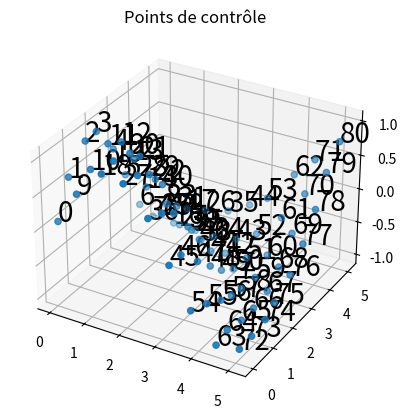
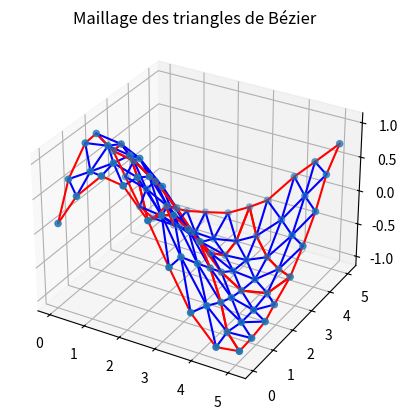
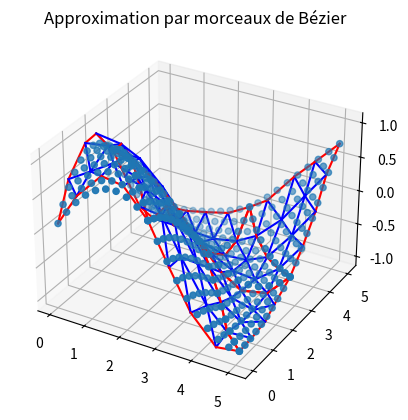
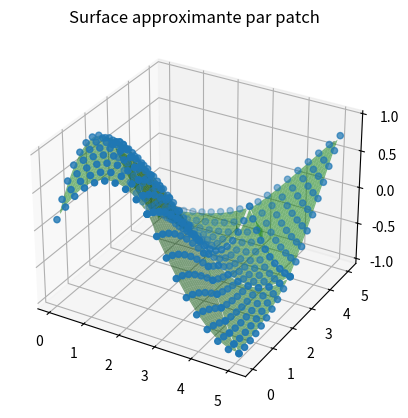

Recreate these plots in Python, in order.
import numpy as np
import random as rd
import matplotlib.pyplot as plt
import scipy.sparse as scps
import scipy.interpolate as interp

def maillage(n, min, max, bruit, f, ordre = 2) :
# creation d'un maillage
# entrees:
#   - n : nombre de quadrillage
#   - min : borne inferieure de l'intervalle
#   - max : borne superieure de l'intervalle
#   - bruit : amplitude du bruit
#   - f : fonction a approximer
#   - ordre : ordre de l'approximation
# sorties:
#   - coord : Matrice des coordonnees des points de contrôle
#   - triangle : Matrice des indices des points des triangles

    quad = n*ordre + 1
    # creation des points de controle
    coordtemp = np.zeros((quad**2, 2))
    coord = np.zeros((quad**2, 3))
    for i in range(quad):
        for j in range(quad):
            coordtemp[i*quad+j] = [min + (max-min)*i/(quad-1) + bruit*rd.random(), min + (max-min)*j/(quad-1)+ bruit*rd.random()]
            coord[i*quad+j] = [coordtemp[i*quad+j][0], coordtemp[i*quad+j][1], f(coordtemp[i*quad+j][0], coordtemp[i*quad+j][1])]
    
    # creation des triangles
    triangle  = np.zeros((2*(n**2), (ordre+1)*(ordre+2)//2), dtype=int)
    for i in range(n):
        for j in range(n):
            ind = 2*(i*n +j)
            l1 = []
            l2 = []
            for k in range(ordre+1):
                for l in range(ordre+1-k):
                    l1.append((i*ordre + k)*quad + j*ordre + l)
            for k in range(ordre, -1, -1):
                for l in range(ordre-k, ordre+1):
                    l2.append((i*ordre + k)*quad + j*ordre + l)
            triangle[ind] = l1
            triangle[ind+1] = l2
    return coord, triangle

def affichage_maillage(coord, triangle, fig, ordre = 2):
# affichage d'un maillage
# entrees:
#   - coord : Matrice des coordonnees des points de contrôle
#   - triangle : Matrice des indices des points des triangles
#   - fig : figure sur laquelle afficher le maillage
#   - ordre : ordre de l'approximation
    for t in triangle:
        for i in range(ordre):
            for j in range(ordre-i):
                ind = (ordre+1)*(ordre+2)//2-(ordre+1-i)*(ordre+2-i)//2+j
                if i == 0:
                    fig.plot([coord[t[ind], 0], coord[t[ind+1],0]], [coord[t[ind],1], coord[t[ind+1],1]],[coord[t[ind],2], coord[t[ind+1],2]], 'r')
                else : 
                    fig.plot([coord[t[ind], 0], coord[t[ind+1],0]], [coord[t[ind],1], coord[t[ind+1],1]],[coord[t[ind],2], coord[t[ind+1],2]], 'b')
                if j == 0:
                    fig.plot([coord[t[ind], 0], coord[t[ind + ordre +1 - i],0]], [coord[t[ind],1], coord[t[ind + ordre + 1 - i],1]],[coord[t[ind],2], coord[t[ind + ordre + 1 - i],2]], 'r')
                else:
                    fig.plot([coord[t[ind], 0], coord[t[ind + ordre +1 - i],0]], [coord[t[ind],1], coord[t[ind + ordre + 1 - i],1]],[coord[t[ind],2], coord[t[ind + ordre + 1 - i],2]], 'b')
                if i+j == ordre-1 :
                    fig.plot([coord[t[ind + ordre + 1 - i], 0], coord[t[ind+1],0]], [coord[t[ind + ordre + 1 - i],1], coord[t[ind+1],1]],[coord[t[ind + ordre + 1 - i],2], coord[t[ind+1],2]], 'r')
                else : 
                    fig.plot([coord[t[ind + ordre + 1 - i], 0], coord[t[ind+1],0]], [coord[t[ind + ordre + 1 - i],1], coord[t[ind+1],1]],[coord[t[ind + ordre + 1 - i],2], coord[t[ind+1],2]], 'b')



def Decasteljau(coord, triangle, ordre, u,v) :
# Algorithme de De Casteljau
# entrees:
#   - coord : Matrice des coordonnees des points de contrôle
#   - triangle : Matrice des indices des points des triangles
#   - ordre : ordre de l'approximation
#   - u,v : coordonnees du point ou evaluer la fonction
# sorties:
#   - p : valeur de l'apprixmation en u,v
    if ordre == 1 : 
        p1 = coord[triangle[0]]
        p2 = coord[triangle[1]]
        p3 = coord[triangle[2]]
    else :
        l=[[]]*(ordre+1)
        for i in range(ordre+1):
            ind = (ordre+1)*(ordre+2)//2-(ordre+1-i)*(ordre+2-i)//2
            l[i] = list(triangle[ind : ind + ordre + 1 - i])
        t1, t2, t3 = [], [], []
        for i in range(ordre):
            t1 += l[i][:-1]
            t2 += l[i][1:]
            t3 += l[i+1]
        p1 = Decasteljau(coord, t1, ordre-1, u, v)
        p2 = Decasteljau(coord, t2, ordre-1, u, v)
        p3 = Decasteljau(coord, t3, ordre-1, u, v)
    return u*p1 + v*p2 + (1-u-v)*p3

def approx_bezier(coord, Triangle, nb_exchantillon, ordre):
# approximation de la fonction par morceaux par une fonction de Bézier
# en entrée :
#       - coord : coordonnées des points du maillage
#       - triangle : connectivité des triangles
#       - nb_echantillon : nombre de points de l'échantillon
# en sortie :
#       - coord_bezier : matrice de taille nx3 des coordonnées des points de l'échantillon

    coord_bezier = np.zeros((int((nb_exchantillon/2)*(1+nb_exchantillon)*len(Triangle)),3))
    ind = 0
    for k in range(len(Triangle)):
        triangle = Triangle[k]
        for i in range(nb_exchantillon):
            for j in range(nb_exchantillon-i):
                u = i/(nb_exchantillon-1)
                v = j/(nb_exchantillon-1) 
                coord_bezier[ind] = Decasteljau(coord, triangle, ordre, u,v)
                ind += 1
    return coord_bezier

def show(coord, triangle, coord_bezier, ordre):
# affichage des points de contrôle, du maillage et de l'approximation par morceaux de Bézier
# en entrée :
#       - coord : coordonnées des points du maillage
#       - triangle : connectivité des triangles
#       - coord_bezier : coordonnées des points de l'échantillon
#       - ordre : ordre de l'approximation
    
    #affichage des points de contrôle
    fig = plt.figure()
    ax = fig.add_subplot(111, projection='3d')
    ax.scatter(coord[:,0],coord[:,1],coord[:,2])
    for i in range(len(coord)):
        ax.text(coord[i,0],coord[i,1],coord[i,2],  '%s' % (str(i)), size=20, zorder=1, color='k')
    ax.set_title('Points de contrôle')
    plt.show()

    #affichage du maillage et des points de contrôle
    fig = plt.figure()
    ax = fig.add_subplot(111, projection='3d')
    ax.scatter(coord[:,0],coord[:,1],coord[:,2])
    affichage_maillage(coord, triangle, ax, ordre)
    ax.set_title('Maillage des triangles de Bézier')
    plt.show()

    #affichage de l'approximation par morceaux de Bézier avec le maillage
    fig = plt.figure()
    ax = fig.add_subplot(111, projection='3d')
    affichage_maillage(coord, triangle, ax, ordre)
    ax.scatter(coord_bezier[:,0],coord_bezier[:,1],coord_bezier[:,2])
    ax.set_title('Approximation par morceaux de Bézier')
    plt.show()

    #affichage de la surface approximante par patch et les points de l'échantillon
    # affichage des surfaces des patchs de Bézier et les points de l'échantillon
    fig = plt.figure()
    ax = fig.add_subplot(111, projection='3d')
    ax.scatter(coord_bezier[:,0],coord_bezier[:,1],coord_bezier[:,2])
    nb_coord = int(len(coord_bezier)/len(triangle))
    #création des surfaces des patchs de Bézier
    for i in range(len(triangle)):    
        plotx, ploty = np.meshgrid(np.linspace(np.min(coord_bezier[i*nb_coord:(i+1)*nb_coord,0]), np.max(coord_bezier[i*nb_coord:(i+1)*nb_coord,0]),nb_coord), np.linspace(np.min(coord_bezier[i*nb_coord:(i+1)*nb_coord,1]),np.max(coord_bezier[i*nb_coord:(i+1)*nb_coord,1]),nb_coord))
        plotz = interp.griddata((coord_bezier[i*nb_coord:(i+1)*nb_coord,0],coord_bezier[i*nb_coord:(i+1)*nb_coord,1]),coord_bezier[i*nb_coord:(i+1)*nb_coord,2],(plotx,ploty),method='linear')
        ax.plot_surface(plotx,ploty,plotz, color='g', alpha=0.5)
    ax.set_title('Surface approximante par patch')
    plt.show()


if __name__ == '__main__':
    #f = lambda x,y : x**2 + y**2
    f = lambda x,y : np.sin(np.sqrt(x**2 + y**2))
    #f = lambda x,y : np.exp(-x + y)
    #f = lambda x,y :np.sqrt(64 - x**2 - y**2)
    ordre = 4
    nb_exchantillon = 10
    nb_maillage = 2
    min, max = 0, 5
    bruit = 0.1

    coord, triangle = maillage(nb_maillage, min, max, bruit, f, ordre)
    coord_bezier = approx_bezier(coord, triangle, nb_exchantillon, ordre)
    show(coord, triangle,coord_bezier,  ordre)
